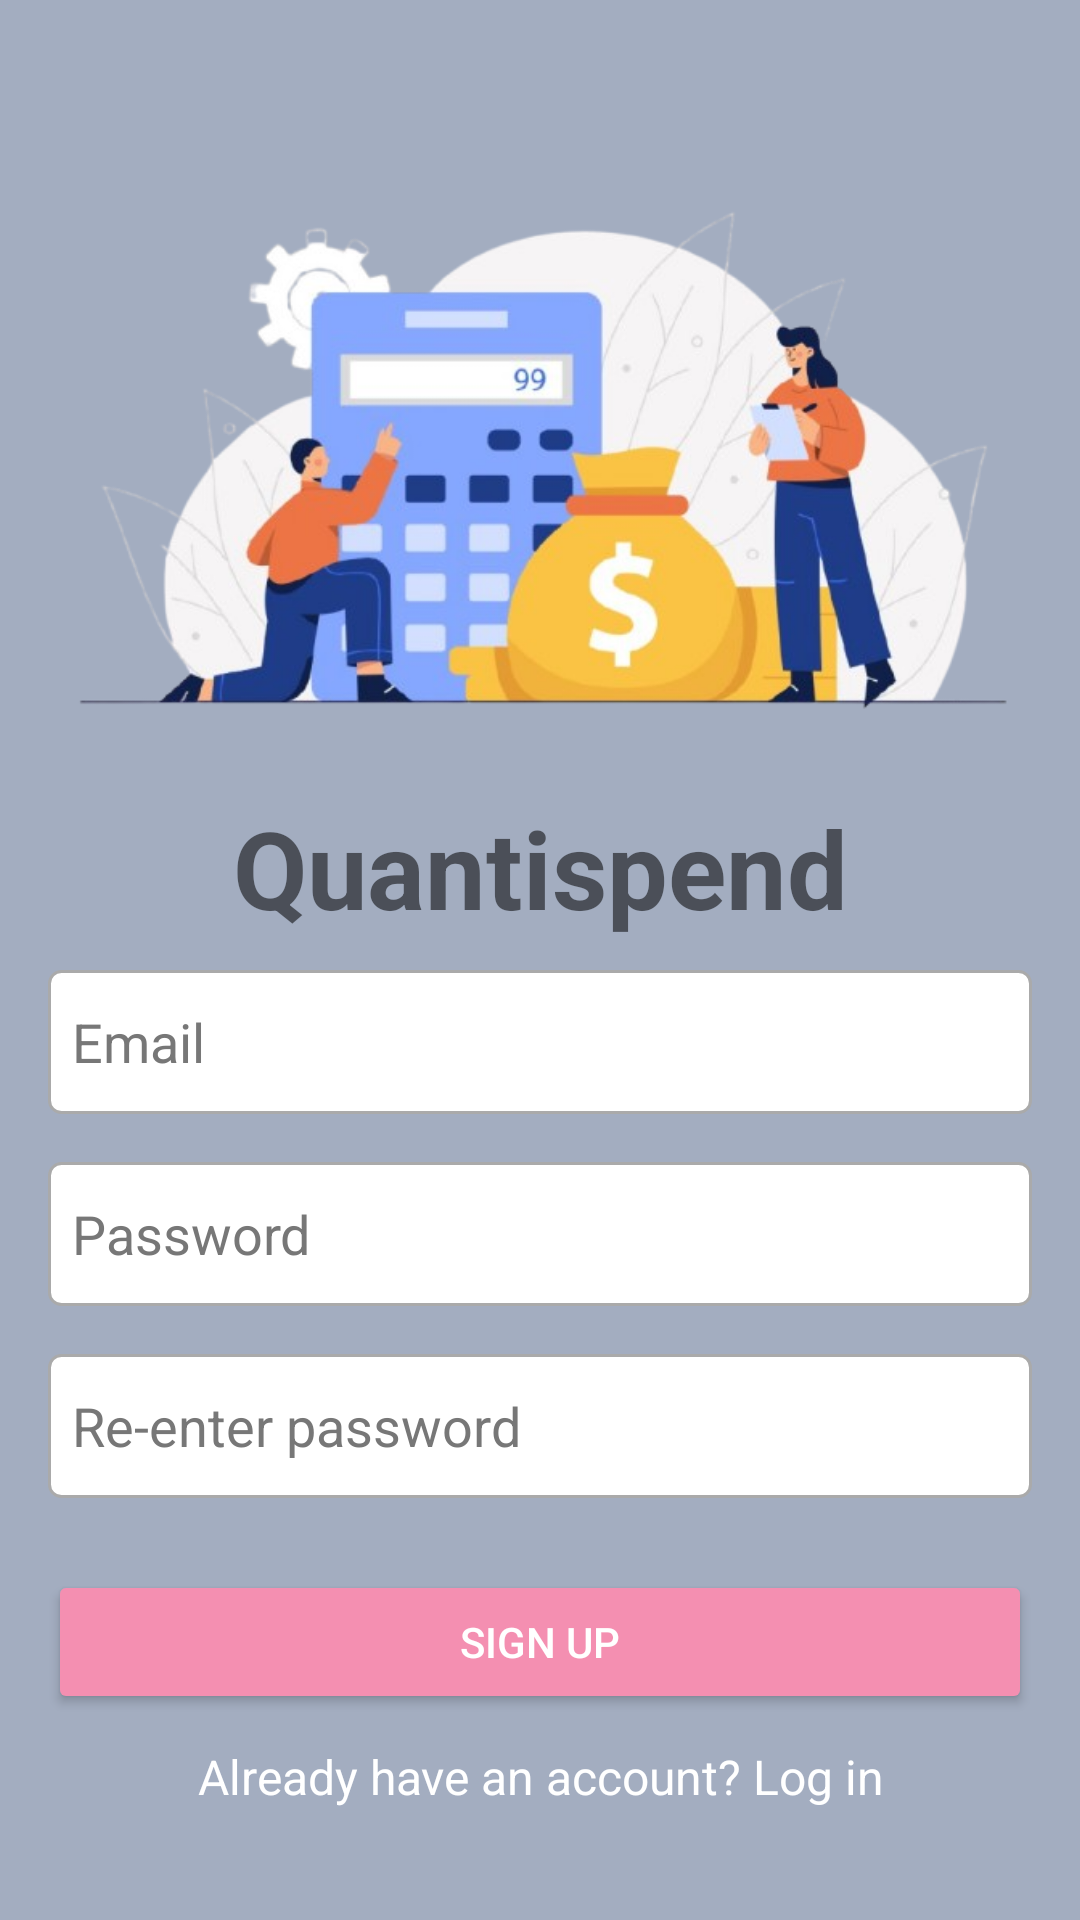

This screen was rendered from an Android layout file. Write that file and the resources it references.
<!-- AndroidManifest.xml: application theme Theme.AppCompat.DayNight -->
<!-- res/layout/signup_page.xml -->
<?xml version="1.0" encoding="utf-8"?>
<LinearLayout
    xmlns:android="http://schemas.android.com/apk/res/android"
    xmlns:app="http://schemas.android.com/apk/res-auto"
    android:layout_width="match_parent"
    android:layout_height="match_parent"
    android:orientation="vertical"
    android:padding="16dp"
    android:gravity="center"
    android:background="@color/navy">

    
    <ImageView
        android:id="@+id/imageView4"
        android:layout_width="match_parent"
        android:layout_height="228dp"
        android:src="@drawable/header_pic" />

    <TextView
        android:layout_width="match_parent"
        android:layout_height="wrap_content"
        android:text="@string/app_title"
        android:textSize="36sp"
        android:textStyle="bold"
        android:gravity="center"
        android:layout_marginBottom="10dp"/>
    <EditText
        android:id="@+id/signup_email_edit_text"
        android:layout_width="match_parent"
        android:layout_height="wrap_content"
        android:hint="@string/email"
        android:textColorHint="@color/l_grey"
        android:textColor="@color/black"
        android:inputType="textEmailAddress"
        android:minHeight="48dp"
        android:background="@drawable/edit_text_bg"/>

    <EditText
        android:id="@+id/signup_password_edit_text"
        android:layout_width="match_parent"
        android:layout_height="wrap_content"
        android:layout_marginTop="16dp"
        android:background="@drawable/edit_text_bg"
        android:hint="@string/password"
        android:textColorHint="@color/l_grey"
        android:textColor="@color/black"
        android:inputType="textPassword"
        android:minHeight="48dp" />

    <EditText
        android:id="@+id/signup_confirm_password_edit_text"
        android:layout_width="match_parent"
        android:layout_height="wrap_content"
        android:layout_marginTop="16dp"
        android:background="@drawable/edit_text_bg"
        android:hint="@string/re_password"
        android:textColorHint="@color/l_grey"
        android:textColor="@color/black"
        android:inputType="textPassword"
        android:minHeight="48dp" />

    <Button
        android:id="@+id/signup_button"
        android:layout_width="match_parent"
        android:layout_height="wrap_content"
        android:layout_marginTop="24dp"
        android:backgroundTint="@color/l_red"
        android:text="@string/sign_up"
        android:textColor="@color/white" />

    <TextView
        android:id="@+id/back_text_view"
        android:layout_width="wrap_content"
        android:layout_height="wrap_content"
        android:layout_marginTop="10dp"
        android:text="Already have an account? Log in"
        android:textColor="@color/white"
        android:textSize="16sp"
        android:gravity="center"
        android:layout_gravity="center"
        android:clickable="true"
        android:focusable="true"/>
</LinearLayout>
<!-- resources referenced by this layout -->
<resources>
  <color name="black">#FF000000</color>
  <color name="l_grey">#777777</color>
  <color name="l_red">#F48FB1</color>
  <color name="navy">#A3ADC0</color>
  <color name="white">#FFFFFFFF</color>
  <!-- drawable edit_text_bg (drawable) -->
  <?xml version="1.0" encoding="utf-8"?>
  <shape xmlns:android="http://schemas.android.com/apk/res/android">
      <solid android:color="@android:color/white"/>
      <stroke
          android:width="1dp"
          android:color="@android:color/darker_gray"/>
      <corners android:radius="4dp"/>
      <padding
          android:left="8dp"
          android:right="8dp"
          android:top="4dp"
          android:bottom="4dp"/>
  </shape>
  <!-- drawable header_pic (drawable) -->
  <?xml version="1.0" encoding="utf-8"?>
  <bitmap xmlns:android="http://schemas.android.com/apk/res/android"
      android:src="@drawable/header"
      android:tileMode="repeat">
  
  </bitmap>
  <string name="app_title">Quantispend</string>
  <string name="email">Email</string>
  <string name="password">Password</string>
  <string name="re_password">Re-enter password</string>
  <string name="sign_up">Sign Up</string>
  <!-- drawable header: png bitmap (drawable, 180802 bytes) -->
</resources>
